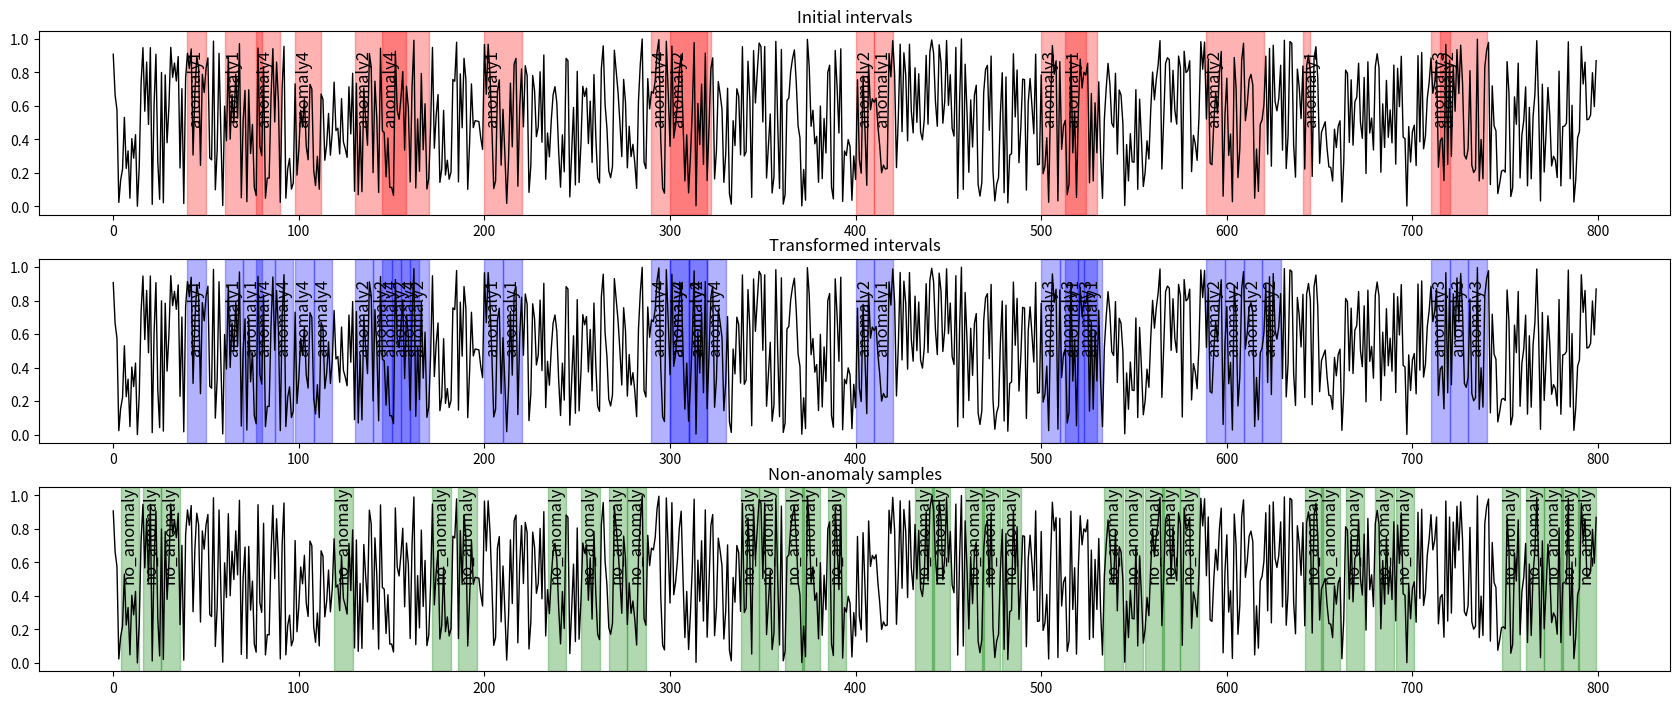

Write the Python code that produced this figure.
import math
import random
from typing import Dict, List, Tuple

import matplotlib.pyplot as plt
import numpy as np
import pandas as pd


class TSTransformer:
    """
    Class for transformation single time series based on anomaly dictionary.

    Args:
        strategy: strategy for splitting time series. Available strategies: 'frequent'.


    Attributes:
        selected_non_anomaly_intervals: list of non-anomaly intervals which were selected for splitting.

    Example:
        Create time series and anomaly dictionary::
            ts = np.random.rand(800)

        Or for multivariate time series::
            ts = [ts1, ts2, ts3]

        Then create anomaly dictionary::
            anomaly_d_uni = {'anomaly1': [[40, 50], [60, 80], [200, 220], [410, 420], [513, 524], [641, 645]],
                     'anomaly2': [[130, 170], [300, 320], [400, 410], [589, 620], [715, 720]],
                     'anomaly3': [[500, 530], [710, 740]],
                     'anomaly4': [[77, 90], [98, 112], [145, 158], [290, 322]]}

        Split time series into train and test parts::
            from fedot_ind.core.operation.transformation.splitter import TSSplitter
            splitter = TSSplitter(strategy='frequent')
            train, test = splitter.transform_for_fit(series=ts, anomaly_dict=anomaly_d_uni, plot=False, binarize=True)

    """

    def __init__(self, strategy: str = 'frequent'):

        self.strategy = strategy
        self.selected_non_anomaly_intervals = []
        self.split_methods = {'frequent': self._frequent_strategy,
                              'unique': self._unique_strategy}
        self.freq_length = None

    def __check_multivariate(self, time_series: np.ndarray):
        return isinstance(time_series, list) or (len(time_series.shape) > 1 and time_series.shape[1] > 1)

    def transform_for_fit(self, **kwargs):
        """ Splits data for train """
        method = self.split_methods.get(self.strategy, None)
        if method is None:
            raise ValueError(f'Unknown strategy {self.strategy} for splitting time series.')
        return method(**kwargs)

    def transform(self, series: np.array):
        """ Split test data on subsequences"""

        return self._transform_test(series)

    def _unique_strategy(self, series: np.array, anomaly_dict: Dict, plot: bool = False,
                         binarize: bool = False) -> tuple:
        raise NotImplementedError

    def _frequent_strategy(self, series: np.array, anomaly_dict: Dict, plot: bool = False,
                           binarize: bool = False) -> tuple:
        """
        Method for splitting time series into train and test parts based on most frequent anomaly length.

        Args:
            plot: if True, plot time series with anomaly intervals.
            binarize: if True, target will be binarized. Recommended for classification task if classes are imbalanced.

        Returns:
            tuple with train and test parts of time series ready for classification task with FedotIndustrial.

        """
        classes = list(anomaly_dict.keys())
        intervals = list(anomaly_dict.values())
        self.freq_length = self._get_frequent_anomaly_length(intervals)
        transformed_intervals = self._transform_intervals(series, intervals)

        features, target = self.get_features_and_target(series=series,
                                                        classes=classes,
                                                        transformed_intervals=transformed_intervals,
                                                        binarize=binarize)

        if plot and not self.__check_multivariate(series):
            self.plot_classes_and_intervals(series=series,
                                            classes=classes,
                                            intervals=intervals,
                                            transformed_intervals=transformed_intervals)

        return features, target

    def get_features_and_target(self, series, classes, transformed_intervals, binarize) -> tuple:
        target, features = self._split_by_intervals(series, classes, transformed_intervals)
        non_anomaly_inters = self._get_non_anomaly_intervals(series, transformed_intervals)
        target, features = self.balance_with_non_anomaly(series, target, features, non_anomaly_inters)
        if binarize:
            target = self._binarize_target(target)
        return np.array(features), np.array(target)

    def _get_anomaly_intervals(self, anomaly_dict: Dict) -> Tuple[List[str], List[list]]:
        labels = list(anomaly_dict.keys())
        label_intervals = []
        for anomaly_label in labels:
            label_intervals.append(anomaly_dict[anomaly_label])
        return labels, label_intervals

    def _get_frequent_anomaly_length(self, intervals: List[list]):
        flat_intervals = []
        for sublist in intervals:
            for element in sublist:
                flat_intervals.append(element)

        lengths = list(map(lambda x: x[1] - x[0], flat_intervals))
        return max(set(lengths), key=lengths.count)

    def _transform_intervals(self, series, intervals):
        # ts = self.time_series if not self.multivariate else self.time_series.T[0]
        new_intervals = []
        for class_inter in intervals:
            new_class_intervals = []
            for i in class_inter:
                current_len = i[1] - i[0]
                abs_diff = abs(current_len - self.freq_length)
                left_add = math.ceil(abs_diff / 2)
                right_add = math.floor(abs_diff / 2)
                # Calculate new borders

                # If current anomaly interval is less than frequent length,
                # we expand current interval to the size of frequent
                if current_len < self.freq_length:
                    left = i[0] - left_add
                    right = i[1] + right_add
                    # If left border is negative, shift right border to the right
                    if left < 0:
                        right += abs(left)
                        left = 0
                    # If right border is greater than time series length, shift left border to the left
                    if right > len(series):
                        left -= abs(right - len(series))
                        right = len(series)

                # If current anomaly interval is greater than frequent length,
                # we shrink current interval to the size of frequent
                elif current_len > self.freq_length:
                    for l in range(i[0], i[1], self.freq_length):
                        new_class_intervals.append([l, l + self.freq_length])
                else:
                    left = i[0]
                    right = i[1]

                    new_class_intervals.append([left, right])
            new_intervals.append(new_class_intervals)
        return new_intervals

    def _split_by_intervals(self, series: np.array, classes: list, transformed_intervals: list) -> Tuple[
        List[str], List[list]]:
        all_labels, all_ts = [], []

        for i, label in enumerate(classes):
            for inter in transformed_intervals[i]:
                all_labels.append(label)
                if self.__check_multivariate(series):
                    all_ts.append(series[inter[0]:inter[1], :])
                else:
                    all_ts.append(np.ravel(series[inter[0]:inter[1]]))
        return all_labels, all_ts

    def plot_classes_and_intervals(self, series, classes, intervals, transformed_intervals):
        fig, axes = plt.subplots(3, 1, figsize=(17, 7))
        fig.tight_layout()
        for ax in axes:
            ax.plot(series, color='black', linewidth=1, alpha=1)

        axes[0].set_title('Initial intervals')
        axes[1].set_title('Transformed intervals')
        axes[2].set_title('Non-anomaly samples')

        for i, label in enumerate(classes):
            for interval_ in transformed_intervals[i]:
                axes[1].axvspan(interval_[0], interval_[1], alpha=0.3, color='blue')
                axes[1].text(interval_[0], 0.5, label, fontsize=12, rotation=90)
            for interval in intervals[i]:
                axes[0].axvspan(interval[0], interval[1], alpha=0.3, color='red')
                axes[0].text(interval[0], 0.5, label, fontsize=12, rotation=90)

        if self.selected_non_anomaly_intervals is not None:
            for interval in self.selected_non_anomaly_intervals:
                axes[2].axvspan(interval[0], interval[1], alpha=0.3, color='green')
                axes[2].text(interval[0], 0.5, 'no_anomaly', fontsize=12, rotation=90)
        plt.show()

    def _binarize_target(self, target):
        new_target = []
        for label in target:
            if label == 'no_anomaly':
                new_target.append(0)
            else:
                new_target.append(1)
        return new_target

    def balance_with_non_anomaly(self, series, target, features, non_anomaly_intervals):
        number_of_anomalies = len(target)
        anomaly_len = len(features[0])
        non_anomaly_ts_list = []
        ts = series.copy()
        counter = 0
        taken_slots = pd.Series([0 for _ in range(len(ts))])
        # for non_anom in non_anomaly_intervals:
        #     taken_slots[non_anom[0]:non_anom[1]] = 0

        while len(non_anomaly_ts_list) != number_of_anomalies and counter != number_of_anomalies * 100:
            seed = np.random.randint(1000)
            random.seed(seed)
            random_inter = random.choice(non_anomaly_intervals)
            cropped_ts_len = random_inter[1] - random_inter[0]
            counter += 1
            # Exclude intervals that are too short
            if cropped_ts_len < anomaly_len:
                continue
            random_start_index = random.randint(random_inter[0], random_inter[0] + cropped_ts_len - anomaly_len)
            stop_index = random_start_index + anomaly_len

            # Check if this interval overlaps with another interval
            if taken_slots[random_start_index:stop_index].mean() > 0.1:
                continue
            else:
                taken_slots[random_start_index:stop_index] = 1

            if self.__check_multivariate(series):
                non_anomaly_ts = ts[random_start_index:stop_index, :]
            else:
                non_anomaly_ts = np.ravel(ts[random_start_index:stop_index])

            non_anomaly_ts_list.append(non_anomaly_ts)

            self.selected_non_anomaly_intervals.append([random_start_index, stop_index])

        if len(non_anomaly_ts_list) == 0:
            raise Exception('No non-anomaly intervals found')

        target.extend(['no_anomaly'] * len(non_anomaly_ts_list))
        features.extend(non_anomaly_ts_list)

        return target, features

    def _get_non_anomaly_intervals(self, series, anom_intervals: List[list]):
        flat_intervals_list = []
        for sublist in anom_intervals:
            for element in sublist:
                flat_intervals_list.append(element)

        if self.__check_multivariate(series):
            series = pd.Series(series[:, 0]).copy()
        else:
            series = pd.Series(np.ravel(series)).copy()

        for single_interval in flat_intervals_list:
            series[single_interval[0]:single_interval[1]] = np.nan

        non_nan_intervals = []
        for k, g in series.groupby((series.notnull() != series.shift().notnull()).cumsum()):
            if g.notnull().any():
                non_nan_intervals.append((g.index[0], g.index[-1]))

        return non_nan_intervals

    def _transform_test(self, series: np.array):
        transformed_data = []
        for i in range(0, series.shape[0], self.freq_length):
            if len(series.shape) == 1:
                series_part = series[i:i + self.freq_length]
                if len(series_part) != self.freq_length:
                    series_part = series[-self.freq_length:]
            else:
                series_part = series[i:i + self.freq_length, :].T
                if series_part.shape[1] != self.freq_length:
                    series_part = series[-self.freq_length:, :].T
            transformed_data.append(series_part)
        transformed_data = np.stack(transformed_data)
        return transformed_data


if __name__ == '__main__':
    uni_ts = np.random.rand(800)
    anomaly_d_uni = {'anomaly1': [[40, 50], [60, 80], [200, 220], [410, 420], [513, 524], [641, 645]],
                     'anomaly2': [[130, 170], [300, 320], [400, 410], [589, 620], [715, 720]],
                     'anomaly3': [[500, 530], [710, 740]],
                     'anomaly4': [[77, 90], [98, 112], [145, 158], [290, 322]]}

    ts1 = np.arange(0, 100)
    multi_ts = np.array([ts1, ts1 * 2, ts1 * 3]).T
    anomaly_d_multi = {'anomaly1': [[0, 5], [15, 20], [22, 24], [55, 63], [70, 90]],
                       'anomaly2': [[10, 12], [15, 16], [27, 31], [44, 50], [98, 100]],
                       'anomaly3': [[0, 3], [15, 18], [19, 24], [55, 60], [85, 90]]}

    splitter_multi = TSTransformer()
    train_multi, test_multi = splitter_multi.transform_for_fit(series=multi_ts,
                                                               anomaly_dict=anomaly_d_multi, plot=False, binarize=True)

    splitter_uni = TSTransformer()
    train_uni, test_uni = splitter_uni.transform_for_fit(series=uni_ts,
                                                         anomaly_dict=anomaly_d_uni, plot=True, binarize=True)

    unique_ts = np.random.rand(800)
    anomaly_unique = {
        'class1': [[0, 10], [20, 30], [50, 60], [70, 80], [100, 110], [120, 130], [160, 170], 200, 210, 310, 330, 350,
                   370, 410, 430, 460, 480, 500, 520, [540, 560], [590, 610], [630, 650], [680, 700], [720, 740],
                   [760, 780], [80, 100], [320, 340]],
        'class2': [[0, 20], [50, 70], [100, 120], [140, 160], [190, 210], [230, 250], [270, 290], [240, 250],
                   [270, 280], [330, 340], [360, 370], [400, 410], [440, 450], [480, 490], [520, 530], [570, 580],
                   [610, 620], [660, 670], [700, 710]]}

    # splitter_unique = TSTransformer(strategy='unique')
    # unique_cls, unique_train, unique_test = splitter_unique.transform_for_fit(series=unique_ts,
    #                                                                           anomaly_dict=anomaly_unique, plot=True,
    #                                                                           binarize=False)
    _ = 1
